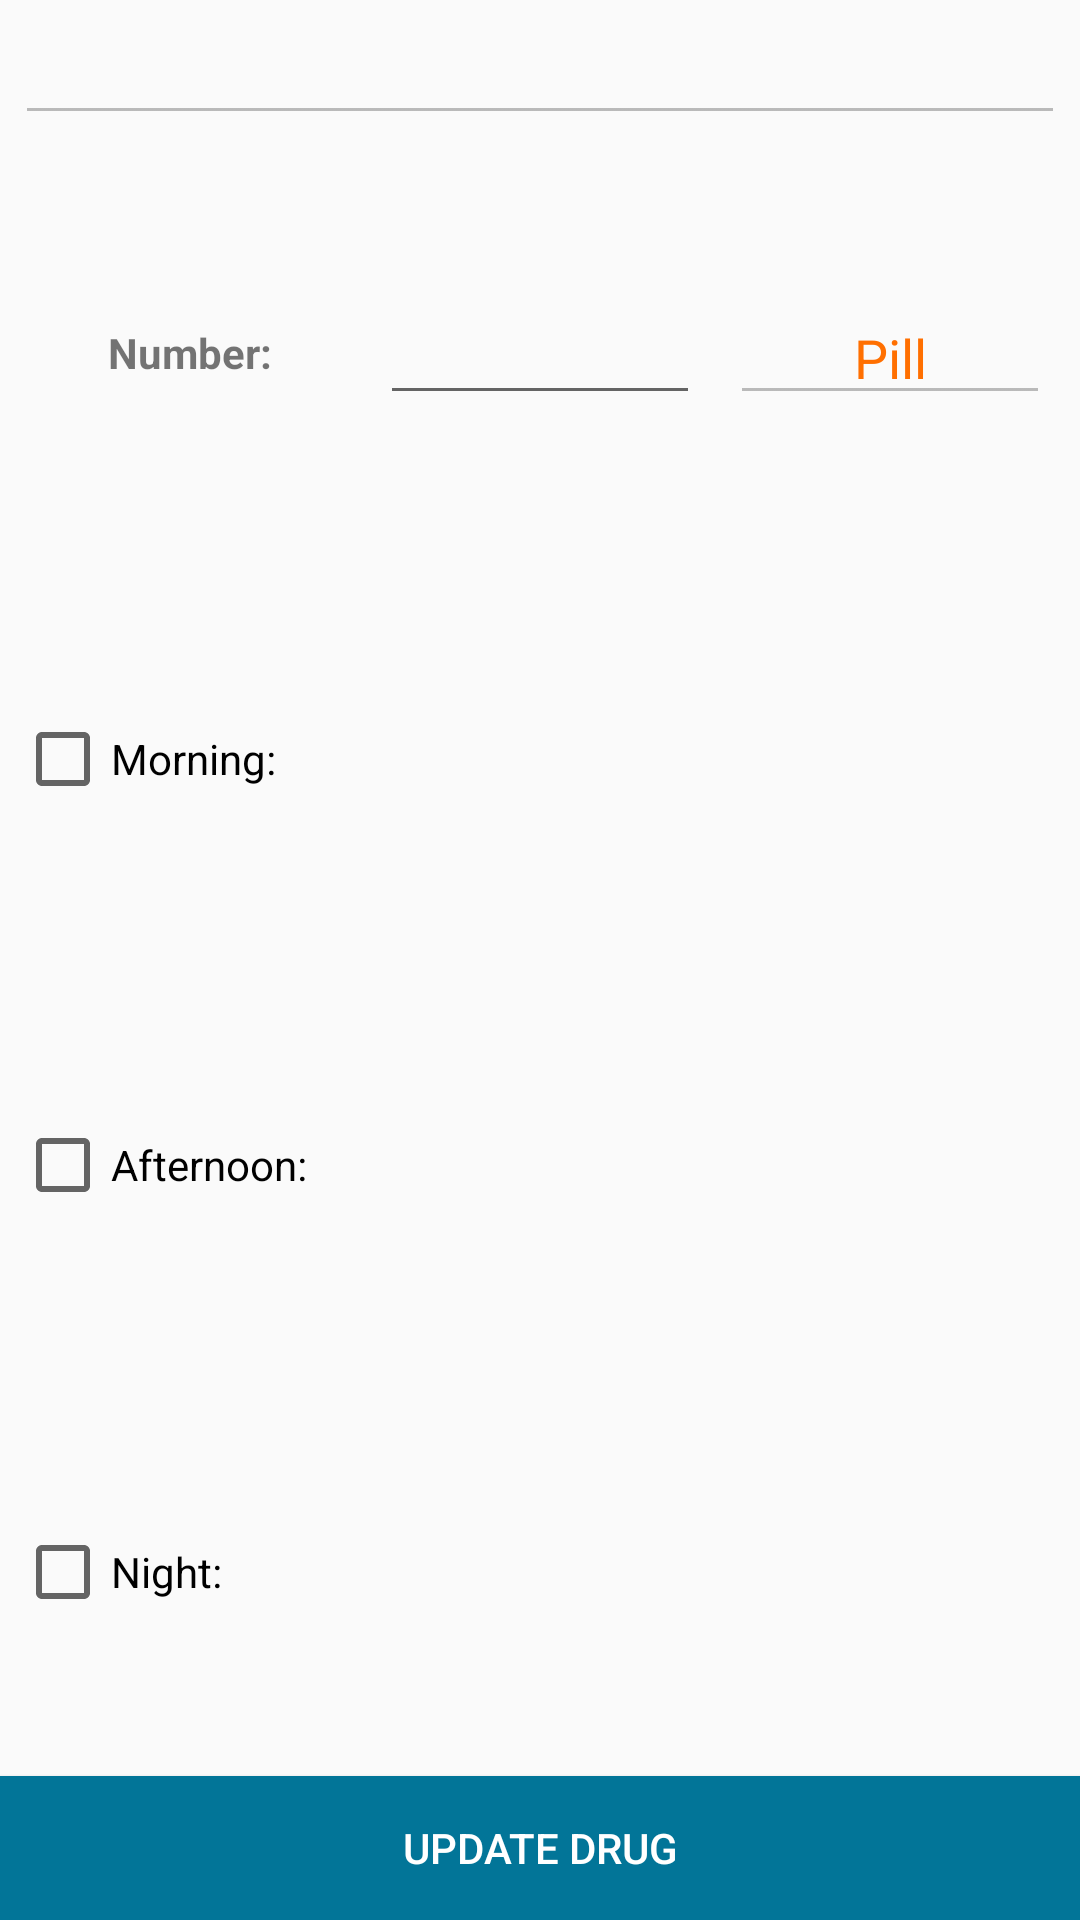

Write the Android layout XML for this screen, with the resource values it uses.
<!-- AndroidManifest.xml: application theme AppTheme -->
<!-- res/layout/dialog_cap_nhat_thuoc.xml -->
<?xml version="1.0" encoding="utf-8"?>
<LinearLayout xmlns:android="http://schemas.android.com/apk/res/android"
    android:layout_width="match_parent"
    android:layout_height="wrap_content"
    android:orientation="vertical">

    <EditText
        android:id="@+id/edtTenThuocSeThem"
        android:layout_width="match_parent"
        android:layout_height="40dp"
        android:layout_margin="5dp"
        android:enabled="false"
        android:gravity="center"
        android:textColor="#ff6f00" />

    <LinearLayout
        android:layout_width="match_parent"
        android:layout_height="50dp"
        android:layout_margin="5dp"
        android:layout_weight="3"
        android:gravity="center_vertical"
        android:orientation="horizontal">

        <TextView
            android:gravity="center"
            android:text="@string/Number_"
            android:layout_width="0dp"
            android:layout_height="wrap_content"
            android:layout_margin="5dp"
            android:layout_weight="1"
            android:textStyle="bold" />

        <EditText
            android:id="@+id/edtSoLuongThuoc"
            android:layout_width="0dp"
            android:layout_height="wrap_content"
            android:layout_margin="5dp"
            android:layout_weight="1"
            android:inputType="number" />

        <EditText
            android:id="@+id/edtDonViThuoc"
            android:layout_width="0dp"
            android:layout_height="wrap_content"
            android:layout_margin="5dp"
            android:layout_weight="1"
            android:gravity="center"
            android:inputType="phone"
            android:enabled="false"
            android:text="@string/pill"
            android:textColor="#ff6f00" />

    </LinearLayout>

    <LinearLayout
        android:layout_width="match_parent"
        android:layout_height="50dp"
        android:layout_margin="5dp"
        android:layout_weight="3"
        android:gravity="center_vertical"
        android:orientation="horizontal">

        <CheckBox
            android:id="@+id/chkSang"
            android:layout_width="0dp"
            android:layout_height="wrap_content"
            android:layout_weight="1"
            android:text="@string/Morning_" />

        <EditText
            android:id="@+id/edtSoLuongSang"
            android:layout_width="0dp"
            android:layout_height="wrap_content"
            android:layout_margin="5dp"
            android:layout_weight="1"
            android:inputType="number"
            android:visibility="gone" />

        <EditText
            android:id="@+id/edtDonViSang"
            android:layout_width="0dp"
            android:layout_height="wrap_content"
            android:layout_margin="5dp"
            android:layout_weight="1"
            android:enabled="false"
            android:gravity="center"
            android:text="@string/pill"
            android:textColor="#ff6f00"
            android:visibility="gone" />

    </LinearLayout>

    <LinearLayout
        android:layout_width="match_parent"
        android:layout_height="50dp"
        android:layout_margin="5dp"
        android:layout_weight="3"
        android:gravity="center_vertical"
        android:orientation="horizontal">

        <CheckBox
            android:id="@+id/chkTrua"
            android:layout_width="0dp"
            android:layout_height="wrap_content"
            android:layout_weight="1"
            android:text="@string/Afternoon_" />

        <EditText
            android:visibility="gone"
            android:id="@+id/edtSoLuongTrua"
            android:layout_width="0dp"
            android:layout_height="wrap_content"
            android:layout_margin="5dp"
            android:layout_weight="1"
            android:inputType="number" />

        <EditText
            android:visibility="gone"
            android:id="@+id/edtDonViTrua"
            android:layout_width="0dp"
            android:layout_height="wrap_content"
            android:layout_margin="5dp"
            android:layout_weight="1"
            android:gravity="center"
            android:enabled="false"
            android:text="@string/pill"
            android:textColor="#ff6f00" />

    </LinearLayout>

    <LinearLayout
        android:layout_width="match_parent"
        android:layout_height="50dp"
        android:layout_margin="5dp"
        android:layout_weight="3"
        android:gravity="center_vertical"
        android:orientation="horizontal">

        <CheckBox

            android:id="@+id/chkChieu"
            android:layout_width="0dp"
            android:layout_height="wrap_content"
            android:layout_weight="1"
            android:text="@string/Night_" />

        <EditText
            android:visibility="gone"
            android:id="@+id/edtSoLuongChieu"
            android:layout_width="0dp"
            android:layout_height="wrap_content"
            android:layout_margin="5dp"
            android:layout_weight="1"
            android:inputType="number" />

        <EditText
            android:visibility="gone"
            android:id="@+id/edtDonViChieu"
            android:layout_width="0dp"
            android:layout_height="wrap_content"
            android:layout_margin="5dp"
            android:layout_weight="1"
            android:gravity="center"
            android:enabled="false"
            android:text="@string/pill"
            android:textColor="#ff6f00" />

    </LinearLayout>

    <Button
        android:id="@+id/btnXacNhanCapNhatThuoc"
        android:layout_width="match_parent"
        android:layout_height="wrap_content"
        android:text="@string/Update_drug"
        android:background="#027598"
        android:textColor="@color/white"
        />

</LinearLayout>
<!-- resources referenced by this layout -->
<resources>
  <color name="white">#FFFFFF</color>
  <string name="Afternoon_">Afternoon: </string>
  <string name="Morning_">Morning: </string>
  <string name="Night_">Night: </string>
  <string name="Number_">Number: </string>
  <string name="Update_drug">Update drug</string>
  <string name="pill">Pill</string>
  <style name="AppTheme" parent="Theme.AppCompat.Light.NoActionBar">
          
          <item name="colorPrimary">@color/colorPrimary</item>
          <item name="colorPrimaryDark">@color/colorPrimaryDark</item>
          <item name="colorAccent">@color/colorAccent</item>
      </style>
  <color name="colorPrimary">#009ac1</color>
  <color name="colorPrimaryDark">#007497</color>
  <color name="colorAccent">#ffc400</color>
</resources>
